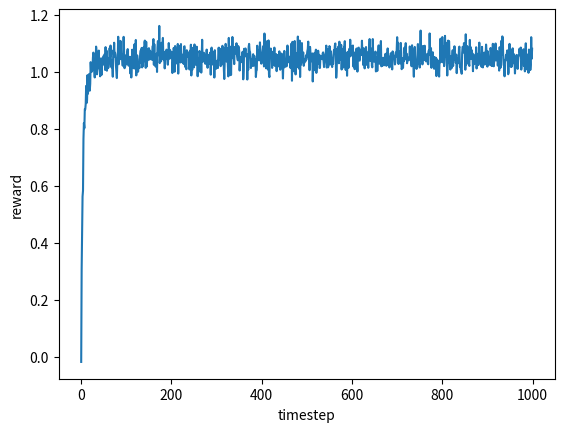

Generate this figure with matplotlib:
import numpy as np
import matplotlib.pyplot as plt

class Bandit:
    """
    Simulates an n-armed bandit and attempts to solve it by using greedy
    action selection and incremental action value calculation
    """

    def __init__(self, n=10, q_mean=0, q_var=1, noise_mean=0, noise_var=1):
        """
        Initializes the n-armed bandit and solution
        """
        self.n = n

        self.q_values_real = np.random.normal(loc=q_mean, scale=np.sqrt(q_var), size=n)
        self.noise_mean = noise_mean
        self.noise_var = noise_var

        self.k = np.zeros(n)
        self.q_values_pred = np.zeros(n)
        
        self.cumulative_reward = 0
        self.rewards = []
        self.actions = []

    def pull(self, action):
        """
        Pulls the n-armed bandit when given an action
        """
        action = action.item() # convert from numpy int to standard int

        assert action < self.n
        assert isinstance(action, int)

        noise = np.random.normal(loc=self.noise_mean, scale=np.sqrt(self.noise_var))
        reward = self.q_values_real[action] + noise # return reward based on real q values with some noise

        return reward

    def act(self):
        """
        Greedily selects an action and pulls that lever
        """
        action = np.argmax(self.q_values_pred) # greedily select which action to take
        self.k[action] += 1 # increment the action count (k) by one
        reward = self.pull(action)

        # update the predicted value using alpha = 1/k
        self.q_values_pred[action] = self.q_values_pred[action] + (1 / self.k[action]) * (reward - self.q_values_pred[action])

        self.cumulative_reward += reward
        self.rewards.append(reward)
        self.actions.append(action)

def plot_rewards(rewards):
    """
    Plots the recieved rewards over time
    """
    x = np.arange(len(rewards))
    y = rewards
    plt.plot(x, y)
    plt.xlabel("timestep")
    plt.ylabel("reward")
    plt.show()

simulations = 1000
timesteps = 1000

avg_rewards = np.zeros(timesteps)

for _ in range(simulations):
    b = Bandit()
    for _ in range(timesteps):
        b.act()

    avg_rewards += np.array(b.rewards)

avg_rewards /= simulations

plot_rewards(avg_rewards)